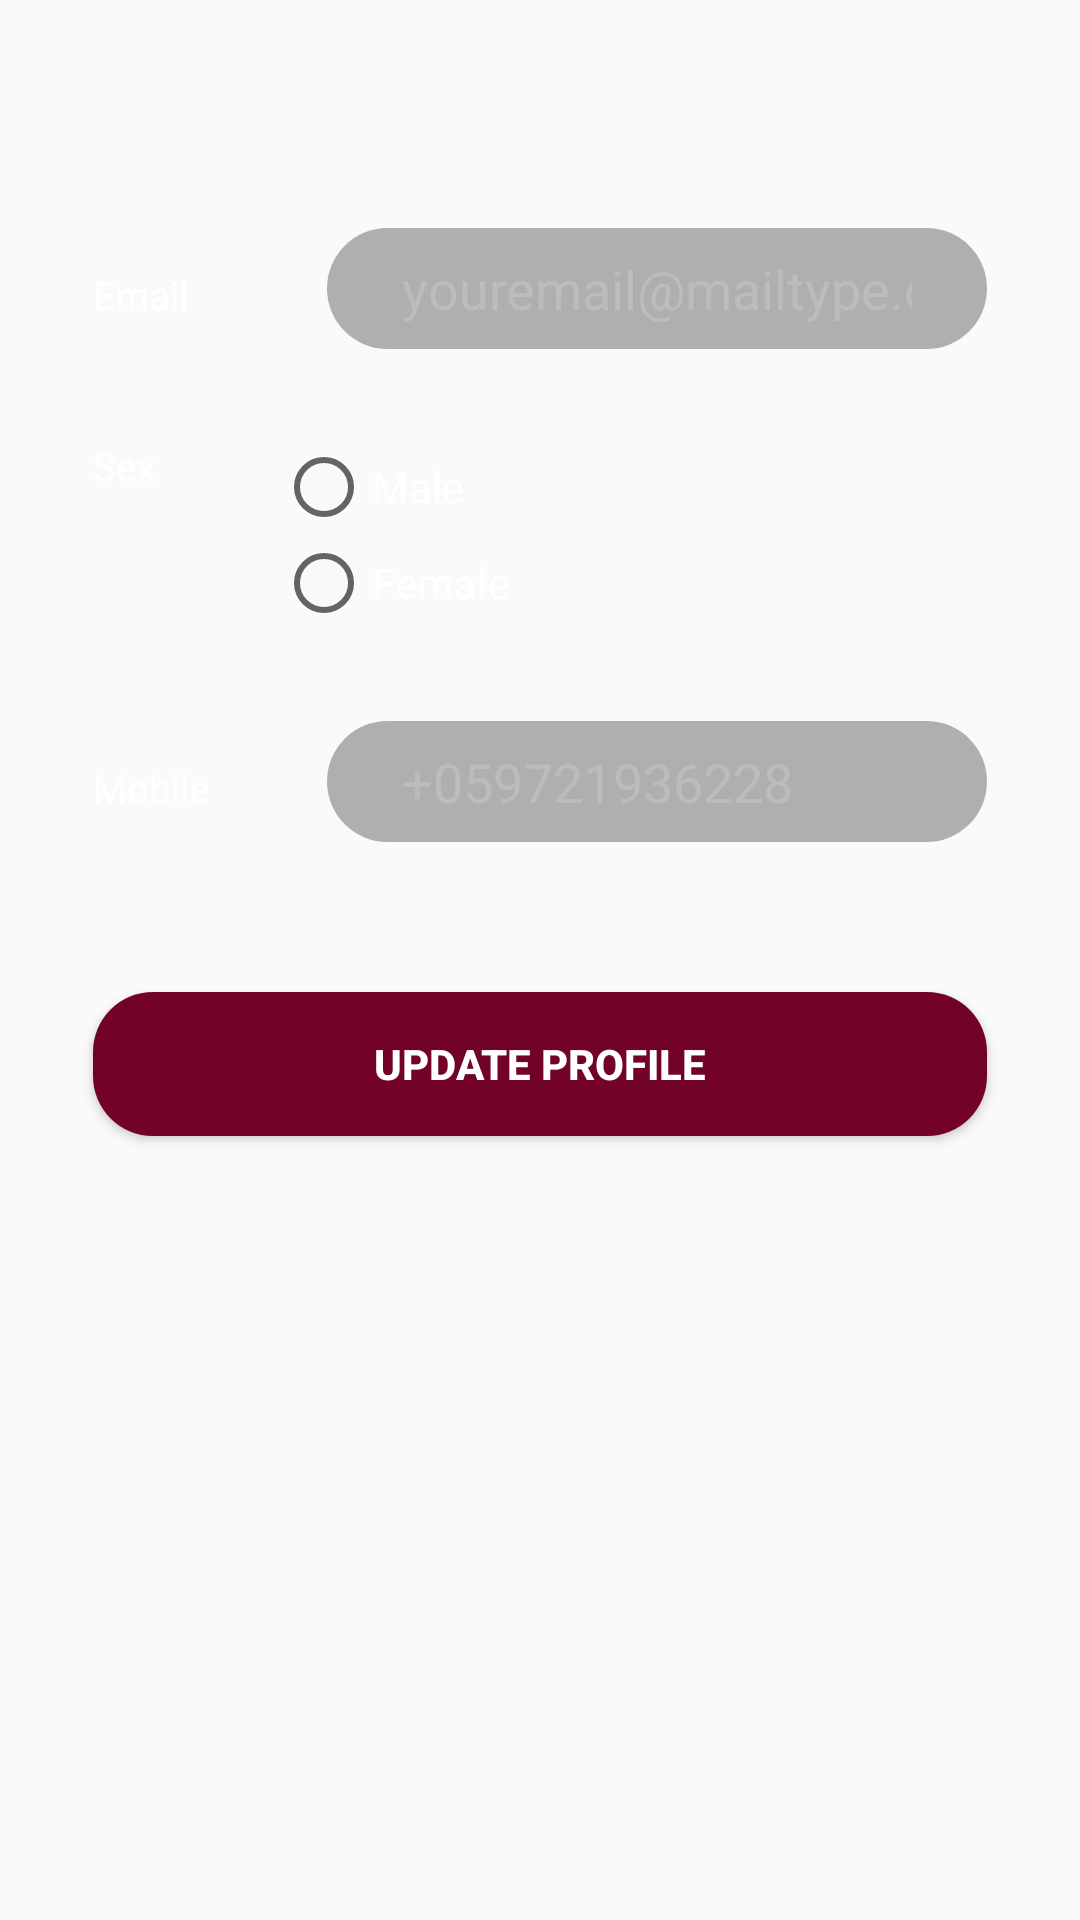

Android layout source for this screen:
<!-- AndroidManifest.xml: application theme AppTheme -->
<!-- res/layout/fragment_edit_profile.xml -->
<?xml version="1.0" encoding="utf-8"?>
<FrameLayout xmlns:android="http://schemas.android.com/apk/res/android"
    xmlns:tools="http://schemas.android.com/tools"
    android:layout_width="match_parent"
    android:layout_height="match_parent"
    tools:context=".UIElements.Fragments.ShowProfile">




    <LinearLayout
        android:layout_width="match_parent"
        android:layout_height="wrap_content"
        android:layout_marginStart="1dp"
        android:layout_marginTop="16dp"
        android:layout_marginEnd="1dp"
        android:orientation="vertical">




        <LinearLayout
            android:layout_width="match_parent"
            android:layout_height="wrap_content"
            android:layout_marginStart="30dp"
            android:layout_marginTop="60dp"
            android:layout_marginEnd="30dp"
            android:orientation="horizontal">

            <TextView
                android:id="@+id/textView2"
                android:layout_width="0dp"
                android:layout_height="wrap_content"
                android:layout_weight="1"

                android:text="Email"
                android:textColor="#FFFFFF"
                android:textSize="13sp" />

            <EditText
                android:id="@+id/etEmail"
                android:layout_width="0dp"
                android:layout_height="wrap_content"
                android:layout_marginStart="5dp"
                android:layout_weight="3"
                android:background="@drawable/login_shape"
                android:ems="10"
                android:hint="youremail@mailtype.com"
                android:inputType="textEmailAddress"
                android:textColor="#FFFFFF"
                android:textColorHint="#80CACACA" />
        </LinearLayout>



        <LinearLayout
            android:layout_width="match_parent"
            android:layout_height="wrap_content"
            android:layout_marginStart="30dp"
            android:layout_marginTop="30dp"
            android:layout_marginEnd="30dp"
            android:layout_weight="5"
            android:orientation="horizontal">

            <TextView
                android:id="@+id/textView4"
                android:layout_width="0dp"
                android:layout_height="wrap_content"

                android:layout_weight="1"
                android:text="Sex"
                android:textColor="#FFFFFF"
                android:textSize="13sp" />

            <RadioGroup
                android:id="@+id/radioGroup"
                android:layout_width="wrap_content"
                android:layout_height="wrap_content"
                android:layout_weight="3">

                <RadioButton
                    android:id="@+id/rbMaleU"
                    android:layout_width="match_parent"
                    android:layout_height="wrap_content"
                    android:layout_gravity="center"
                    android:layout_marginStart="5dp"
                    android:layout_weight="4"

                    android:text="Male"
                    android:textColor="#FFFFFF" />

                <RadioButton
                    android:id="@+id/rbFemaleU"
                    android:layout_width="match_parent"
                    android:layout_height="wrap_content"
                    android:layout_gravity="center"
                    android:layout_marginStart="5dp"
                    android:text="Female"
                    android:textColor="#FFFFFF" />

            </RadioGroup>


        </LinearLayout>

        <LinearLayout
            android:layout_width="match_parent"
            android:layout_height="wrap_content"
            android:layout_marginStart="30dp"
            android:layout_marginTop="30dp"
            android:layout_marginEnd="30dp"

            android:orientation="horizontal">

            <TextView
                android:id="@+id/textView5"
                android:layout_width="0dp"
                android:layout_height="wrap_content"

                android:layout_weight="1"
                android:text="Mobile"
                android:textColor="#FFFFFF"
                android:textSize="13sp" />

            <EditText
                android:id="@+id/etMobile"
                android:layout_width="0dp"
                android:layout_height="wrap_content"
                android:layout_marginStart="5dp"
                android:layout_weight="3"
                android:background="@drawable/login_shape"
                android:ems="10"
                android:hint="+059721936228"
                android:inputType="phone"
                android:textColor="#FFFFFF"
                android:textColorHint="#80CACACA" />
        </LinearLayout>



        <Button
            android:id="@+id/btnUpdateProfile"
            android:layout_width="match_parent"
            android:layout_height="wrap_content"
            android:layout_marginStart="30dp"
            android:layout_marginTop="50dp"
            android:layout_marginEnd="30dp"
            android:background="@drawable/corner"
            android:elevation="5dp"
            android:text="Update Profile"
            android:textColor="#ffff"
            android:textStyle="bold" />

        <LinearLayout
            android:layout_width="match_parent"
            android:layout_height="wrap_content"
            android:layout_marginStart="30dp"
            android:layout_marginTop="20dp"
            android:layout_marginEnd="30dp"
            android:orientation="horizontal">


        </LinearLayout>
    </LinearLayout>

</FrameLayout>
<!-- resources referenced by this layout -->
<resources>
  <!-- drawable corner (drawable) -->
  <?xml version="1.0" encoding="utf-8"?>
  <selector xmlns:android="http://schemas.android.com/apk/res/android">
      <item>
          <shape>
              <solid android:color="@color/baseColor"/>
              <corners android:radius="20dp"/>
          </shape>
      </item>
  </selector>
  <!-- drawable login_shape (drawable) -->
  <?xml version="1.0" encoding="utf-8"?>
  <selector xmlns:android="http://schemas.android.com/apk/res/android">
  <item>
      <shape>
          <solid android:color="#4D020202"/>
          <corners android:radius="50dp"/>
          <padding android:right="25dp" android:left="25dp" android:bottom="8dp" android:top="8dp"/>
      </shape>
  </item>
  </selector>
  <style name="AppTheme" parent="Theme.AppCompat.Light.NoActionBar">
          
          <item name="colorPrimary">@color/colorPrimary</item>
          <item name="colorPrimaryDark">@color/colorPrimaryDark</item>
          <item name="colorAccent">@color/colorAccent</item>
      </style>
  <color name="baseColor">#720228</color>
  <color name="colorPrimary">#720228</color>
  <color name="colorPrimaryDark">#1A0007</color>
  <color name="colorAccent">#D81B60</color>
</resources>
